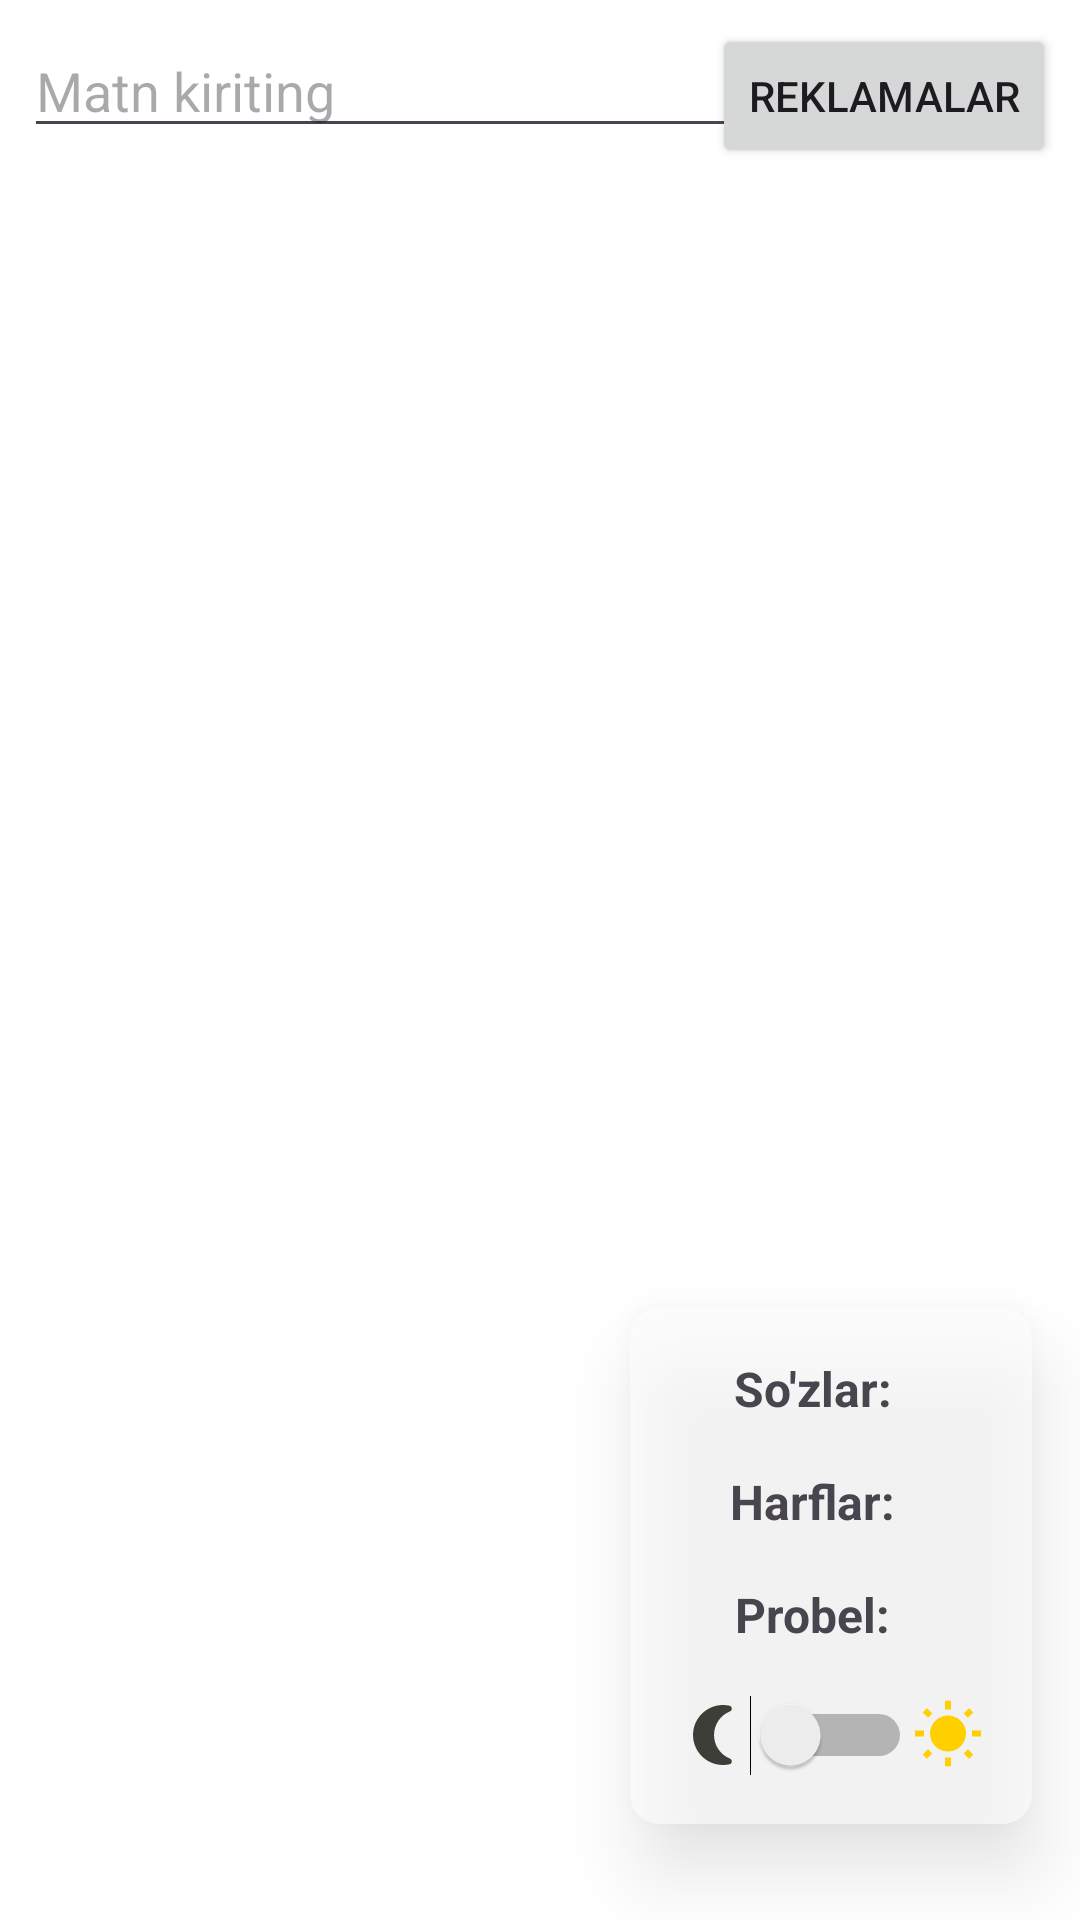

Layout XML and referenced resources for this Android screen:
<!-- AndroidManifest.xml: application theme Theme.SlideView -->
<!-- res/layout/activity_main.xml -->
<?xml version="1.0" encoding="utf-8"?>

<androidx.constraintlayout.widget.ConstraintLayout xmlns:android="http://schemas.android.com/apk/res/android"
    xmlns:app="http://schemas.android.com/apk/res-auto"
    xmlns:tools="http://schemas.android.com/tools"
    android:layout_width="match_parent"
    android:layout_height="match_parent"
    android:background="@color/white"
    tools:context="MainActivity">

    <EditText
        android:id="@+id/editText"
        android:layout_width="match_parent"
        android:layout_height="wrap_content"
        android:layout_marginStart="8dp"
        android:layout_marginTop="8dp"
        android:layout_marginEnd="8dp"
        android:hint="Matn kiriting"
        app:layout_constraintEnd_toEndOf="parent"
        app:layout_constraintStart_toStartOf="parent"
        app:layout_constraintTop_toTopOf="parent"
        tools:text="O‘tgan narsa o‘tib ketdi, quyosh kabi botdi. Ey o‘tmish, endi sen uchun ko‘zyoshi to‘kib qayg‘urayotganimni ko‘rmaysan, chunki sen bizni tark etding, bizlardan uzoqlashding va abadul-abad qaytib kelmaysan.

Ey kelajak, sen g‘ayb olamidasan, bas, men havoyi orzular bilan hamkorlik qilmasman va hayotdagi bugunimni xayoldagi ertaga alishmayman, o‘z nafsimni tasavvurga sotmayman, kelajak uchun shoshilmayman, chunki ertangi kun hali yo‘qdir, hali yaratilmagan, hali tilga olgulik bir narsa emasdir.

Kun buguningdir, bu so‘z hayotni go‘zal suratda ko‘rishni istagan inson uchun saodat lug‘atida eng go‘zal so‘zdir." />


    <Button
        android:id="@+id/btnAds"
        android:layout_width="wrap_content"
        android:layout_height="wrap_content"
        android:layout_marginTop="8dp"
        android:layout_marginEnd="8dp"
        android:text="Reklamalar"
        app:layout_constraintEnd_toEndOf="parent"
        app:layout_constraintTop_toTopOf="parent" />

    <androidx.appcompat.widget.LinearLayoutCompat
        android:id="@+id/move_btn"
        android:layout_width="wrap_content"
        android:layout_height="wrap_content"
        android:layout_marginEnd="16dp"
        android:layout_marginBottom="32dp"
        android:background="@drawable/slide_bg"
        android:elevation="15dp"
        android:gravity="center"
        android:orientation="vertical"
        android:visibility="visible"
        app:layout_constraintBottom_toBottomOf="parent"
        app:layout_constraintEnd_toEndOf="parent">

        <androidx.appcompat.widget.LinearLayoutCompat
            android:layout_width="match_parent"
            android:layout_height="wrap_content"
            android:layout_marginHorizontal="16dp"
            android:layout_marginTop="16dp"
            android:gravity="center">

            <TextView
                android:layout_width="wrap_content"
                android:layout_height="wrap_content"
                android:layout_below="@id/editText"
                android:text="So'zlar: "
                android:textSize="16sp"
                android:textStyle="bold" />

            <TextView
                android:id="@+id/resultTextViewWord"
                android:layout_width="wrap_content"
                android:layout_height="wrap_content"
                android:layout_marginStart="8dp"
                android:textSize="16sp"
                tools:text="123" />
        </androidx.appcompat.widget.LinearLayoutCompat>

        <androidx.appcompat.widget.LinearLayoutCompat
            android:layout_width="match_parent"
            android:layout_height="wrap_content"
            android:layout_marginHorizontal="16dp"
            android:layout_marginTop="16dp"
            android:gravity="center">

            <TextView
                android:layout_width="wrap_content"
                android:layout_height="wrap_content"
                android:layout_below="@id/editText"
                android:text="Harflar: "
                android:textSize="16sp"
                android:textStyle="bold" />

            <TextView
                android:id="@+id/resultTextViewChar"
                android:layout_width="wrap_content"
                android:layout_height="wrap_content"
                android:layout_marginStart="8dp"
                android:textSize="16sp"
                tools:text="123" />
        </androidx.appcompat.widget.LinearLayoutCompat>

        <androidx.appcompat.widget.LinearLayoutCompat
            android:layout_width="match_parent"
            android:layout_height="wrap_content"
            android:layout_marginHorizontal="16dp"
            android:layout_marginTop="16dp"
            android:layout_marginBottom="16dp"
            android:gravity="center">

            <TextView
                android:layout_width="wrap_content"
                android:layout_height="wrap_content"
                android:layout_below="@id/editText"
                android:text="Probel: "
                android:textSize="16sp"
                android:textStyle="bold" />

            <TextView
                android:id="@+id/resultTextViewSpace"
                android:layout_width="wrap_content"
                android:layout_height="wrap_content"
                android:layout_marginStart="8dp"
                android:textSize="16sp"
                tools:text="123" />
        </androidx.appcompat.widget.LinearLayoutCompat>

        <androidx.appcompat.widget.LinearLayoutCompat
            android:layout_width="match_parent"
            android:layout_height="wrap_content"
            android:layout_marginBottom="16dp"
            android:layout_marginHorizontal="16dp"
            android:gravity="center">

            <ImageView
                android:layout_width="wrap_content"
                android:layout_height="wrap_content"
                android:src="@drawable/baseline_nightlight_round_24" />

            <Switch
                android:id="@+id/switch_btn"
                android:layout_width="wrap_content"
                android:layout_height="wrap_content"
                tools:ignore="UseSwitchCompatOrMaterialXml" />

            <ImageView
                android:layout_width="wrap_content"
                android:layout_height="wrap_content"
                android:src="@drawable/baseline_wb_sunny_24" />
        </androidx.appcompat.widget.LinearLayoutCompat>

    </androidx.appcompat.widget.LinearLayoutCompat>


</androidx.constraintlayout.widget.ConstraintLayout>
<!-- resources referenced by this layout -->
<resources>
  <color name="white">#FFFFFFFF</color>
  <!-- drawable baseline_nightlight_round_24 (drawable) -->
  <vector android:height="24dp" android:tint="#3E3E38"
      android:viewportHeight="24" android:viewportWidth="24"
      android:width="24dp" xmlns:android="http://schemas.android.com/apk/res/android">
      <path android:fillColor="@android:color/white" android:pathData="M12.01,12c0,-3.57 2.2,-6.62 5.31,-7.87 0.89,-0.36 0.75,-1.69 -0.19,-1.9 -1.1,-0.24 -2.27,-0.3 -3.48,-0.14 -4.51,0.6 -8.12,4.31 -8.59,8.83C4.44,16.93 9.13,22 15.01,22c0.73,0 1.43,-0.08 2.12,-0.23 0.95,-0.21 1.1,-1.53 0.2,-1.9 -3.22,-1.29 -5.33,-4.41 -5.32,-7.87z"/>
  </vector>
  <!-- drawable baseline_wb_sunny_24 (drawable) -->
  <vector android:height="24dp" android:tint="#FFCF00"
      android:viewportHeight="24" android:viewportWidth="24"
      android:width="24dp" xmlns:android="http://schemas.android.com/apk/res/android">
      <path android:fillColor="@android:color/white" android:pathData="M6.76,4.84l-1.8,-1.79 -1.41,1.41 1.79,1.79 1.42,-1.41zM4,10.5L1,10.5v2h3v-2zM13,0.55h-2L11,3.5h2L13,0.55zM20.45,4.46l-1.41,-1.41 -1.79,1.79 1.41,1.41 1.79,-1.79zM17.24,18.16l1.79,1.8 1.41,-1.41 -1.8,-1.79 -1.4,1.4zM20,10.5v2h3v-2h-3zM12,5.5c-3.31,0 -6,2.69 -6,6s2.69,6 6,6 6,-2.69 6,-6 -2.69,-6 -6,-6zM11,22.45h2L13,19.5h-2v2.95zM3.55,18.54l1.41,1.41 1.79,-1.8 -1.41,-1.41 -1.79,1.8z"/>
  </vector>
  <!-- drawable slide_bg (drawable) -->
  <?xml version="1.0" encoding="utf-8"?>
  
  <selector xmlns:android="http://schemas.android.com/apk/res/android">
      <item>
          <shape android:shape="rectangle">
              <corners android:radius="10dp" />
              <solid android:color="@color/white1" />
          </shape>
      </item>
  </selector>
  <style name="Theme.SlideView" parent="Base.Theme.SlideView" />
  <color name="white1">#99FFFFFF</color>
  <style name="Base.Theme.SlideView" parent="Theme.Material3.DayNight.NoActionBar">
           Customize your light theme here.
           <item name="colorPrimary"> #6200EE</item>
          <item name="android:windowOptOutEdgeToEdgeEnforcement">true</item>
      </style>
</resources>
